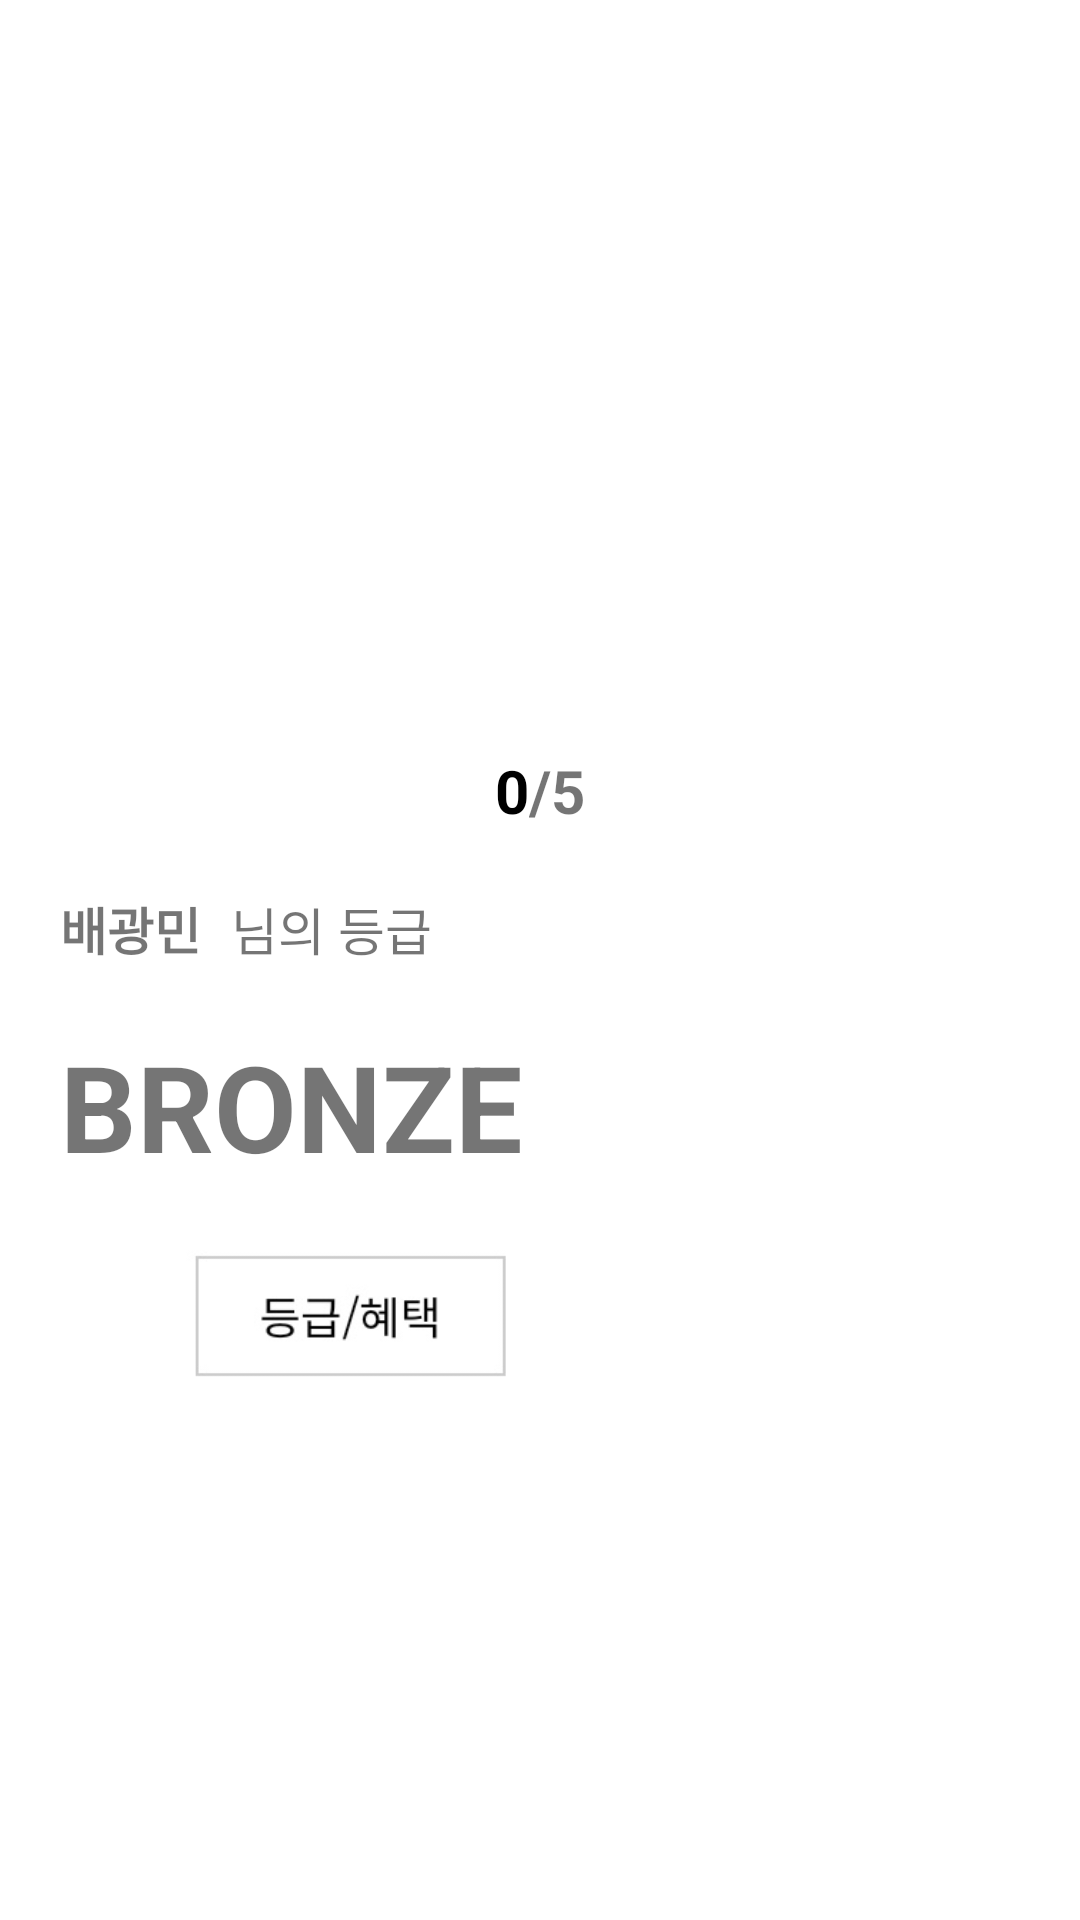

Reconstruct the res/layout file that produces this screen, plus the resources it refers to.
<!-- AndroidManifest.xml: application theme Theme.OtherCock -->
<!-- res/layout/fragment_tier.xml -->
<?xml version="1.0" encoding="utf-8"?>
<LinearLayout xmlns:android="http://schemas.android.com/apk/res/android"
    xmlns:app="http://schemas.android.com/apk/res-auto"
    xmlns:tools="http://schemas.android.com/tools"
    android:layout_width="match_parent"
    android:layout_height="match_parent"
    android:background="@color/white"
    tools:context=".ui.home.HomeFragment"
    android:orientation="vertical">
    <LinearLayout
        android:layout_width="match_parent"
        android:layout_height="wrap_content"
        android:gravity="center|bottom"
        android:orientation="vertical">
        <ImageView
            android:id="@+id/medal_set"
            android:layout_marginTop="100dp"
            android:layout_width="150dp"
            android:layout_height="150dp"
            android:src="@drawable/tier_bronze"/>
        <LinearLayout
            android:layout_width="match_parent"
            android:layout_height="wrap_content"
            android:orientation="horizontal"
            android:gravity="center">
            <TextView
                android:id="@+id/tier_exp"
                android:layout_width="wrap_content"
                android:layout_height="wrap_content"
                android:textStyle="bold"
                android:textColor="#000000"
                android:textSize="20dp"
                android:text="0"/>
            <TextView
                android:layout_width="wrap_content"
                android:layout_height="wrap_content"
                android:textStyle="bold"
                android:textSize="20dp"
                android:text="/5"/>
        </LinearLayout>
    </LinearLayout>
    <LinearLayout
        android:layout_width="match_parent"
        android:layout_height="match_parent"
        android:orientation="vertical"
        android:layout_margin="20dp">
        <LinearLayout
            android:layout_width="match_parent"
            android:layout_height="wrap_content"
            android:orientation="horizontal">
            <TextView
                android:layout_width="wrap_content"
                android:layout_height="wrap_content"
                android:text="배광민"
                android:textSize="17dp"
                android:id="@+id/rank_Id"
                android:textStyle="bold"/>
            <TextView
                android:layout_marginLeft="10dp"
                android:layout_width="wrap_content"
                android:layout_height="wrap_content"
                android:text="님의 등급"
                android:textSize="17dp"/>
        </LinearLayout>
        <LinearLayout
            android:layout_marginTop="20dp"
            android:layout_width="match_parent"
            android:layout_height="wrap_content"
            android:orientation="horizontal">
            <TextView
                android:id="@+id/user_tier"
                android:layout_width="wrap_content"
                android:layout_height="wrap_content"
                android:text="BRONZE"
                android:textSize="40dp"
                android:textStyle="bold"/>
        </LinearLayout>
        <LinearLayout
            android:layout_width="wrap_content"
            android:layout_height="wrap_content"
            android:layout_marginTop="10dp">
            <ImageView
                android:layout_width="200dp"
                android:layout_height="60dp"
                android:src="@drawable/rank_primium"/>
        </LinearLayout>
    </LinearLayout>

</LinearLayout>
<!-- resources referenced by this layout -->
<resources>
  <!-- drawable rank_primium: jpg bitmap (drawable, 4880 bytes) -->
  <style name="Theme.OtherCock" parent="Theme.MaterialComponents.DayNight.DarkActionBar">
          
          <item name="colorPrimary">#aaaaaa</item>
          <item name="colorPrimaryVariant">@color/purple_700</item>
          <item name="colorOnPrimary">@color/white</item>
          
          <item name="colorSecondary">@color/teal_200</item>
          <item name="colorSecondaryVariant">@color/teal_700</item>
          <item name="colorOnSecondary">@color/black</item>
          
          <item name="android:statusBarColor" tools:targetApi="l">?attr/colorPrimaryVariant</item>
          
      </style>
  <!-- not gathered from this repository: default colours our renderer supplied (Android Studio template values) -->
  <color name="purple_700">#FF3700B3</color>
  <color name="teal_200">#FF03DAC5</color>
  <color name="teal_700">#FF018786</color>
  <color name="black">#FF000000</color>
  <color name="white">#FFFFFFFF</color>
</resources>
